Run: headless pygame with SDL's dummy video driver; simulated clock (each Clock.tick advances the game by its frame time, no real sleeping); random seed 0; keys injected as events and as key.get_pressed() state; no mouse input.
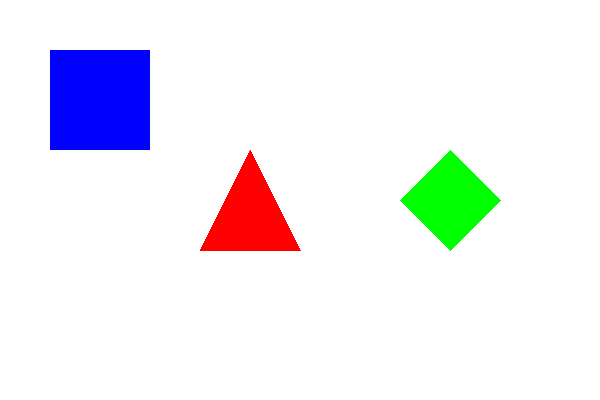
Frame 1 of 4 · flips 1–60 · no input
Frame 2 of 4 · flips 61–180 · tapped SPACE, RETURN · held RIGHT (→), D · screen unchanged from frame 1, image omitted
Frame 3 of 4 · flips 181–300 · held DOWN (↓), S · screen unchanged from frame 2, image omitted
Frame 4 of 4 · flips 301–420 · held LEFT (←), A, UP (↑), W · screen unchanged from frame 3, image omitted

The pygame program that drew these frames:

import pygame

pygame.init()

# Настройки
WIDTH, HEIGHT = 600, 400
screen = pygame.display.set_mode((WIDTH, HEIGHT))
pygame.display.set_caption("Paint")

running = True
while running:
    for event in pygame.event.get():
        if event.type == pygame.QUIT:
            running = False

    screen.fill((255, 255, 255))  # Белый фон

    # Квадрат
    pygame.draw.rect(screen, (0, 0, 255), (50, 50, 100, 100))

    # Равносторонний треугольник
    pygame.draw.polygon(screen, (255, 0, 0), [(250, 150), (200, 250), (300, 250)])

    # Ромб
    pygame.draw.polygon(screen, (0, 255, 0), [(450, 150), (500, 200), (450, 250), (400, 200)])

    pygame.display.flip()

pygame.quit()
